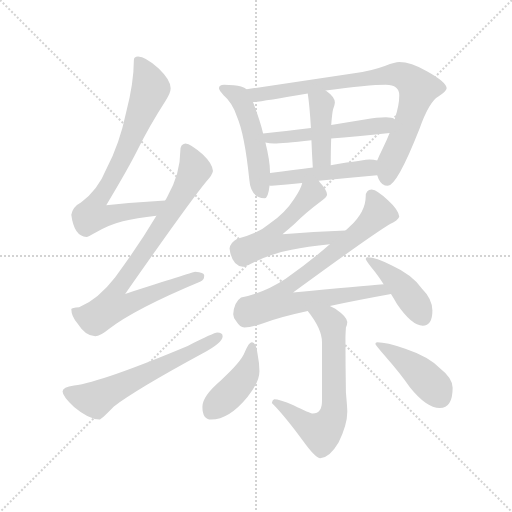
t = 0.00 s
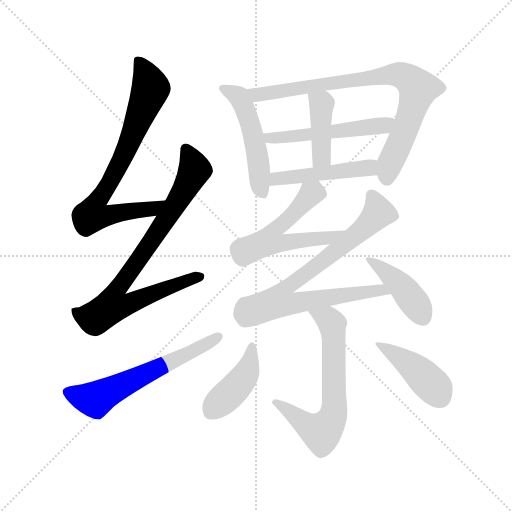
t = 2.07 s
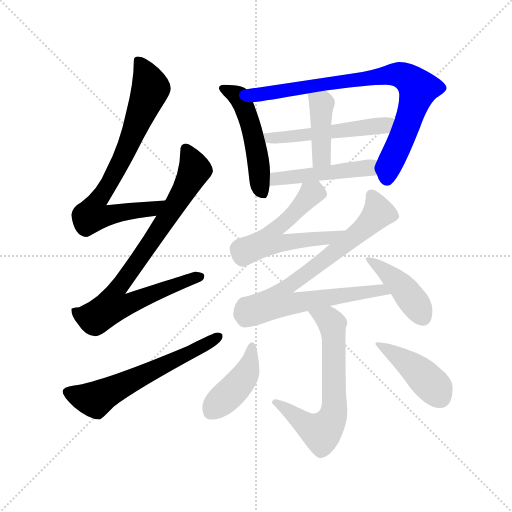
t = 4.14 s
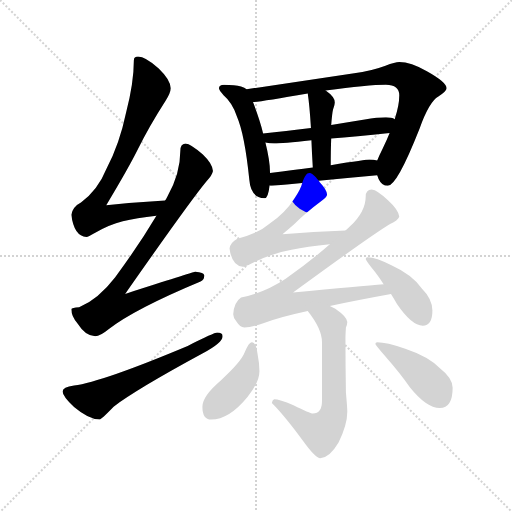
t = 6.22 s
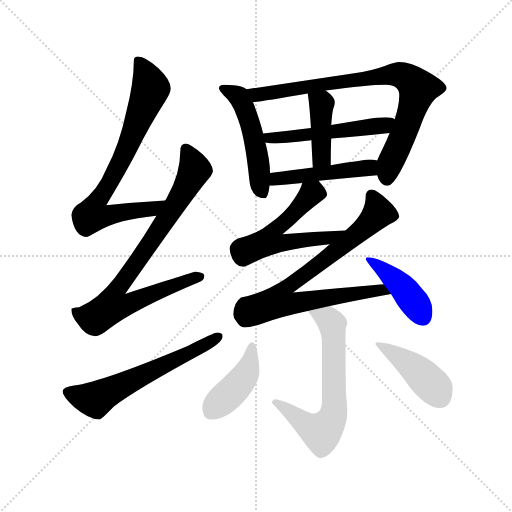
t = 8.29 s
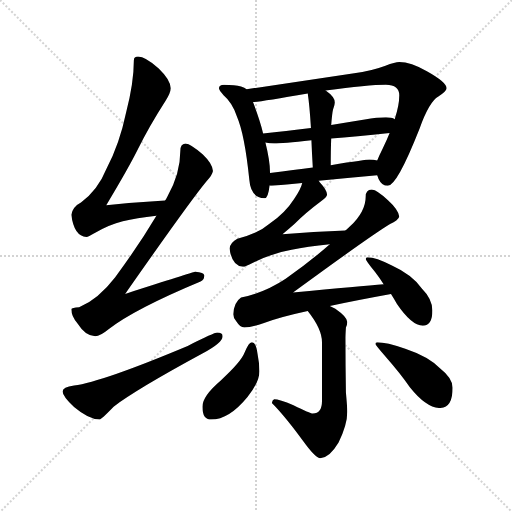
t = 10.36 s

The animated SVG that drew these frames (rendered in a browser with its animation timeline set to each time). Animation: 14 CSS @keyframes rules; one cycle of 10.36 s.

<svg version="1.1" viewBox="0 0 1024 1024" xmlns="http://www.w3.org/2000/svg">
  <g stroke="lightgray" stroke-dasharray="1,1" stroke-width="1" transform="scale(4, 4)">
    <line x1="0" y1="0" x2="256" y2="256"></line>
    <line x1="256" y1="0" x2="0" y2="256"></line>
    <line x1="128" y1="0" x2="128" y2="256"></line>
    <line x1="0" y1="128" x2="256" y2="128"></line>
  </g>
  <g transform="scale(0.92, -0.92) translate(60, -850)">
    <style type="text/css">
      
        @keyframes keyframes0 {
          from {
            stroke: blue;
            stroke-dashoffset: 780;
            stroke-width: 128;
          }
          72% {
            animation-timing-function: step-end;
            stroke: blue;
            stroke-dashoffset: 0;
            stroke-width: 128;
          }
          to {
            stroke: black;
            stroke-width: 1024;
          }
        }
        #make-me-a-hanzi-animation-0 {
          animation: keyframes0 0.884765625s both;
          animation-delay: 0s;
          animation-timing-function: linear;
        }
      
        @keyframes keyframes1 {
          from {
            stroke: blue;
            stroke-dashoffset: 851;
            stroke-width: 128;
          }
          73% {
            animation-timing-function: step-end;
            stroke: blue;
            stroke-dashoffset: 0;
            stroke-width: 128;
          }
          to {
            stroke: black;
            stroke-width: 1024;
          }
        }
        #make-me-a-hanzi-animation-1 {
          animation: keyframes1 0.9425455729166666s both;
          animation-delay: 0.884765625s;
          animation-timing-function: linear;
        }
      
        @keyframes keyframes2 {
          from {
            stroke: blue;
            stroke-dashoffset: 620;
            stroke-width: 128;
          }
          67% {
            animation-timing-function: step-end;
            stroke: blue;
            stroke-dashoffset: 0;
            stroke-width: 128;
          }
          to {
            stroke: black;
            stroke-width: 1024;
          }
        }
        #make-me-a-hanzi-animation-2 {
          animation: keyframes2 0.7545572916666666s both;
          animation-delay: 1.8273111979166665s;
          animation-timing-function: linear;
        }
      
        @keyframes keyframes3 {
          from {
            stroke: blue;
            stroke-dashoffset: 513;
            stroke-width: 128;
          }
          63% {
            animation-timing-function: step-end;
            stroke: blue;
            stroke-dashoffset: 0;
            stroke-width: 128;
          }
          to {
            stroke: black;
            stroke-width: 1024;
          }
        }
        #make-me-a-hanzi-animation-3 {
          animation: keyframes3 0.66748046875s both;
          animation-delay: 2.581868489583333s;
          animation-timing-function: linear;
        }
      
        @keyframes keyframes4 {
          from {
            stroke: blue;
            stroke-dashoffset: 845;
            stroke-width: 128;
          }
          73% {
            animation-timing-function: step-end;
            stroke: blue;
            stroke-dashoffset: 0;
            stroke-width: 128;
          }
          to {
            stroke: black;
            stroke-width: 1024;
          }
        }
        #make-me-a-hanzi-animation-4 {
          animation: keyframes4 0.9376627604166666s both;
          animation-delay: 3.249348958333333s;
          animation-timing-function: linear;
        }
      
        @keyframes keyframes5 {
          from {
            stroke: blue;
            stroke-dashoffset: 534;
            stroke-width: 128;
          }
          63% {
            animation-timing-function: step-end;
            stroke: blue;
            stroke-dashoffset: 0;
            stroke-width: 128;
          }
          to {
            stroke: black;
            stroke-width: 1024;
          }
        }
        #make-me-a-hanzi-animation-5 {
          animation: keyframes5 0.6845703125s both;
          animation-delay: 4.18701171875s;
          animation-timing-function: linear;
        }
      
        @keyframes keyframes6 {
          from {
            stroke: blue;
            stroke-dashoffset: 419;
            stroke-width: 128;
          }
          58% {
            animation-timing-function: step-end;
            stroke: blue;
            stroke-dashoffset: 0;
            stroke-width: 128;
          }
          to {
            stroke: black;
            stroke-width: 1024;
          }
        }
        #make-me-a-hanzi-animation-6 {
          animation: keyframes6 0.5909830729166666s both;
          animation-delay: 4.87158203125s;
          animation-timing-function: linear;
        }
      
        @keyframes keyframes7 {
          from {
            stroke: blue;
            stroke-dashoffset: 488;
            stroke-width: 128;
          }
          61% {
            animation-timing-function: step-end;
            stroke: blue;
            stroke-dashoffset: 0;
            stroke-width: 128;
          }
          to {
            stroke: black;
            stroke-width: 1024;
          }
        }
        #make-me-a-hanzi-animation-7 {
          animation: keyframes7 0.6471354166666666s both;
          animation-delay: 5.462565104166667s;
          animation-timing-function: linear;
        }
      
        @keyframes keyframes8 {
          from {
            stroke: blue;
            stroke-dashoffset: 580;
            stroke-width: 128;
          }
          65% {
            animation-timing-function: step-end;
            stroke: blue;
            stroke-dashoffset: 0;
            stroke-width: 128;
          }
          to {
            stroke: black;
            stroke-width: 1024;
          }
        }
        #make-me-a-hanzi-animation-8 {
          animation: keyframes8 0.7220052083333334s both;
          animation-delay: 6.109700520833334s;
          animation-timing-function: linear;
        }
      
        @keyframes keyframes9 {
          from {
            stroke: blue;
            stroke-dashoffset: 826;
            stroke-width: 128;
          }
          73% {
            animation-timing-function: step-end;
            stroke: blue;
            stroke-dashoffset: 0;
            stroke-width: 128;
          }
          to {
            stroke: black;
            stroke-width: 1024;
          }
        }
        #make-me-a-hanzi-animation-9 {
          animation: keyframes9 0.9222005208333334s both;
          animation-delay: 6.831705729166667s;
          animation-timing-function: linear;
        }
      
        @keyframes keyframes10 {
          from {
            stroke: blue;
            stroke-dashoffset: 432;
            stroke-width: 128;
          }
          58% {
            animation-timing-function: step-end;
            stroke: blue;
            stroke-dashoffset: 0;
            stroke-width: 128;
          }
          to {
            stroke: black;
            stroke-width: 1024;
          }
        }
        #make-me-a-hanzi-animation-10 {
          animation: keyframes10 0.6015625s both;
          animation-delay: 7.75390625s;
          animation-timing-function: linear;
        }
      
        @keyframes keyframes11 {
          from {
            stroke: blue;
            stroke-dashoffset: 668;
            stroke-width: 128;
          }
          68% {
            animation-timing-function: step-end;
            stroke: blue;
            stroke-dashoffset: 0;
            stroke-width: 128;
          }
          to {
            stroke: black;
            stroke-width: 1024;
          }
        }
        #make-me-a-hanzi-animation-11 {
          animation: keyframes11 0.7936197916666666s both;
          animation-delay: 8.35546875s;
          animation-timing-function: linear;
        }
      
        @keyframes keyframes12 {
          from {
            stroke: blue;
            stroke-dashoffset: 432;
            stroke-width: 128;
          }
          58% {
            animation-timing-function: step-end;
            stroke: blue;
            stroke-dashoffset: 0;
            stroke-width: 128;
          }
          to {
            stroke: black;
            stroke-width: 1024;
          }
        }
        #make-me-a-hanzi-animation-12 {
          animation: keyframes12 0.6015625s both;
          animation-delay: 9.149088541666666s;
          animation-timing-function: linear;
        }
      
        @keyframes keyframes13 {
          from {
            stroke: blue;
            stroke-dashoffset: 438;
            stroke-width: 128;
          }
          59% {
            animation-timing-function: step-end;
            stroke: blue;
            stroke-dashoffset: 0;
            stroke-width: 128;
          }
          to {
            stroke: black;
            stroke-width: 1024;
          }
        }
        #make-me-a-hanzi-animation-13 {
          animation: keyframes13 0.6064453125s both;
          animation-delay: 9.750651041666666s;
          animation-timing-function: linear;
        }
      
    </style>
    
      <path d="M 299 414 Q 233 410 171 404 Q 218 482 240 526 Q 264 575 300 631 Q 311 648 311 658 Q 311 676 285 701 Q 256 727 240 727 Q 231 727 231 719 Q 231 670 214 605 Q 200 538 172 484 Q 152 435 116 410 Q 98 401 95 383 Q 101 336 128 335 Q 132 335 145 343 Q 178 362 207 369 Q 236 376 280 381 C 310 385 329 416 299 414 Z" fill="lightgray"></path>
    
      <path d="M 343 538 Q 332 537 332 522 Q 332 473 304 423 Q 302 419 299 414 L 280 381 Q 242 317 190 247 Q 154 200 112 182 Q 96 181 95 178 Q 95 162 109 146 Q 126 119 147 119 Q 158 119 176 134 Q 230 177 376 238 Q 384 241 384 251 Q 384 258 364 259 Q 356 257 212 211 Q 354 414 389 456 Q 401 468 403 478 Q 402 494 381 514 Q 355 537 343 538 Z" fill="lightgray"></path>
    
      <path d="M 412 127 Q 406 127 348 98 Q 162 20 101 12 Q 76 9 76 -1 Q 76 -11 101 -35 Q 133 -62 156 -62 Q 160 -62 187 -34 Q 237 4 381 82 Q 424 105 424 119 Q 424 127 412 127 Z" fill="lightgray"></path>
    
      <path d="M 427 666 Q 416 666 416 658 Q 416 654 426 643 Q 445 627 455 597 Q 472 558 482 459 Q 485 420 515 419 Q 523 419 526 447 L 527 474 L 527 475 Q 527 500 517 540 L 512 560 Q 505 589 490 628 L 476 656 Q 472 660 464 662 Q 451 666 427 666 Z" fill="lightgray"></path>
    
      <path d="M 760 469 Q 761 466 763 461 Q 770 446 783 446 Q 803 446 852 570 Q 873 629 893 640 Q 911 652 911 658 Q 911 671 868 695 Q 833 715 808 715 Q 799 715 778 707 Q 746 695 710 691 L 476 656 C 446 652 460 624 490 628 Q 511 630 609 647 L 648 653 Q 740 666 779 666 Q 808 666 808 643 Q 808 621 798 591 L 787 561 Q 781 546 772 527 Q 764 511 760 501 C 752 484 752 484 760 469 Z" fill="lightgray"></path>
    
      <path d="M 517 540 Q 526 538 536 538 Q 553 538 617 545 L 660 549 Q 712 553 787 561 C 817 564 826 581 798 591 Q 792 595 779 595 Q 760 595 733 590 Q 696 584 660 578 L 616 572 Q 560 565 512 560 C 482 557 487 545 517 540 Z" fill="lightgray"></path>
    
      <path d="M 617 545 Q 618 519 620 486 C 622 456 659 461 659 491 Q 659 524 660 549 L 660 578 Q 662 604 664 612 Q 668 622 668 627 Q 668 639 648 653 C 624 671 605 677 609 647 Q 613 621 616 572 L 617 545 Z" fill="lightgray"></path>
    
      <path d="M 526 447 Q 527 446 531 446 Q 563 449 597 452 L 633 457 Q 694 463 760 469 C 790 472 789 495 760 501 Q 753 503 743 503 Q 737 503 659 491 L 620 486 Q 581 481 527 474 C 497 470 496 450 526 447 Z" fill="lightgray"></path>
    
      <path d="M 597 452 Q 594 438 579 417 Q 560 387 525 363 Q 501 342 456 331 Q 441 323 439 310 Q 444 272 468 270 Q 473 270 490 279 Q 536 301 574 307 Q 607 314 657 319 C 687 322 721 350 691 349 Q 621 346 554 341 Q 569 353 580 363 Q 604 387 640 414 Q 651 422 651 427 Q 651 437 635 454 Q 634 455 633 457 C 614 480 607 480 597 452 Z" fill="lightgray"></path>
    
      <path d="M 657 319 Q 615 282 561 244 Q 516 214 464 203 Q 449 193 447 167 Q 447 159 454 151 Q 462 138 471 138 Q 487 138 514 148 Q 549 161 609 174 L 657 185 Q 713 197 790 211 C 820 216 804 235 774 232 Q 726 228 577 214 Q 745 337 788 363 Q 805 371 808 379 Q 806 394 784 414 Q 760 437 748 438 Q 735 437 735 423 Q 735 390 701 358 Q 697 354 691 349 L 657 319 Z" fill="lightgray"></path>
    
      <path d="M 790 211 Q 797 200 803 189 Q 835 142 859 142 Q 880 142 880 175 Q 880 200 857 223 Q 836 253 792 273 Q 757 291 739 291 Q 735 291 735 287 Q 735 284 755 259 Q 765 246 774 232 L 790 211 Z" fill="lightgray"></path>
    
      <path d="M 609 174 Q 640 135 640 106 L 640 -22 Q 640 -49 620 -49 Q 614 -49 578 -31 Q 547 -18 536 -18 Q 532 -19 531 -26 Q 561 -56 605 -117 Q 627 -146 636 -146 Q 656 -146 676 -112 Q 695 -73 695 -45 Q 695 -36 692 -3 Q 691 56 691 115 Q 691 122 692 138 Q 695 145 695 150 Q 695 161 669 179 Q 664 182 657 185 C 630 199 591 198 609 174 Z" fill="lightgray"></path>
    
      <path d="M 487 106 Q 481 106 472 84 Q 464 63 420 23 Q 380 -11 380 -34 Q 380 -62 399 -62 Q 438 -62 478 -13 Q 504 19 504 43 Q 504 60 500 80 Q 497 106 487 106 Z" fill="lightgray"></path>
    
      <path d="M 760 106 Q 756 106 756 102 Q 756 100 777 76 Q 812 36 831 8 Q 867 -37 896 -37 Q 924 -37 924 7 Q 924 28 897 49 Q 872 75 821 92 Q 780 106 760 106 Z" fill="lightgray"></path>
    
    
      <clipPath id="make-me-a-hanzi-clip-0">
        <path d="M 299 414 Q 233 410 171 404 Q 218 482 240 526 Q 264 575 300 631 Q 311 648 311 658 Q 311 676 285 701 Q 256 727 240 727 Q 231 727 231 719 Q 231 670 214 605 Q 200 538 172 484 Q 152 435 116 410 Q 98 401 95 383 Q 101 336 128 335 Q 132 335 145 343 Q 178 362 207 369 Q 236 376 280 381 C 310 385 329 416 299 414 Z"></path>
      </clipPath>
      <path clip-path="url(#make-me-a-hanzi-clip-0)" d="M 242 715 L 268 658 L 206 507 L 148 408 L 141 383 L 168 380 L 269 395 L 292 411" fill="none" id="make-me-a-hanzi-animation-0" stroke-dasharray="652 1304" stroke-linecap="round"></path>
    
      <clipPath id="make-me-a-hanzi-clip-1">
        <path d="M 343 538 Q 332 537 332 522 Q 332 473 304 423 Q 302 419 299 414 L 280 381 Q 242 317 190 247 Q 154 200 112 182 Q 96 181 95 178 Q 95 162 109 146 Q 126 119 147 119 Q 158 119 176 134 Q 230 177 376 238 Q 384 241 384 251 Q 384 258 364 259 Q 356 257 212 211 Q 354 414 389 456 Q 401 468 403 478 Q 402 494 381 514 Q 355 537 343 538 Z"></path>
      </clipPath>
      <path clip-path="url(#make-me-a-hanzi-clip-1)" d="M 344 526 L 363 485 L 361 475 L 301 372 L 190 214 L 188 185 L 217 188 L 300 224 L 375 248" fill="none" id="make-me-a-hanzi-animation-1" stroke-dasharray="723 1446" stroke-linecap="round"></path>
    
      <clipPath id="make-me-a-hanzi-clip-2">
        <path d="M 412 127 Q 406 127 348 98 Q 162 20 101 12 Q 76 9 76 -1 Q 76 -11 101 -35 Q 133 -62 156 -62 Q 160 -62 187 -34 Q 237 4 381 82 Q 424 105 424 119 Q 424 127 412 127 Z"></path>
      </clipPath>
      <path clip-path="url(#make-me-a-hanzi-clip-2)" d="M 86 -2 L 146 -19 L 415 118" fill="none" id="make-me-a-hanzi-animation-2" stroke-dasharray="492 984" stroke-linecap="round"></path>
    
      <clipPath id="make-me-a-hanzi-clip-3">
        <path d="M 427 666 Q 416 666 416 658 Q 416 654 426 643 Q 445 627 455 597 Q 472 558 482 459 Q 485 420 515 419 Q 523 419 526 447 L 527 474 L 527 475 Q 527 500 517 540 L 512 560 Q 505 589 490 628 L 476 656 Q 472 660 464 662 Q 451 666 427 666 Z"></path>
      </clipPath>
      <path clip-path="url(#make-me-a-hanzi-clip-3)" d="M 424 658 L 460 639 L 478 599 L 497 527 L 510 430" fill="none" id="make-me-a-hanzi-animation-3" stroke-dasharray="385 770" stroke-linecap="round"></path>
    
      <clipPath id="make-me-a-hanzi-clip-4">
        <path d="M 760 469 Q 761 466 763 461 Q 770 446 783 446 Q 803 446 852 570 Q 873 629 893 640 Q 911 652 911 658 Q 911 671 868 695 Q 833 715 808 715 Q 799 715 778 707 Q 746 695 710 691 L 476 656 C 446 652 460 624 490 628 Q 511 630 609 647 L 648 653 Q 740 666 779 666 Q 808 666 808 643 Q 808 621 798 591 L 787 561 Q 781 546 772 527 Q 764 511 760 501 C 752 484 752 484 760 469 Z"></path>
      </clipPath>
      <path clip-path="url(#make-me-a-hanzi-clip-4)" d="M 485 652 L 509 645 L 794 688 L 812 687 L 831 677 L 849 657 L 822 567 L 788 496 L 781 460" fill="none" id="make-me-a-hanzi-animation-4" stroke-dasharray="717 1434" stroke-linecap="round"></path>
    
      <clipPath id="make-me-a-hanzi-clip-5">
        <path d="M 517 540 Q 526 538 536 538 Q 553 538 617 545 L 660 549 Q 712 553 787 561 C 817 564 826 581 798 591 Q 792 595 779 595 Q 760 595 733 590 Q 696 584 660 578 L 616 572 Q 560 565 512 560 C 482 557 487 545 517 540 Z"></path>
      </clipPath>
      <path clip-path="url(#make-me-a-hanzi-clip-5)" d="M 519 557 L 526 550 L 571 552 L 773 577 L 791 585" fill="none" id="make-me-a-hanzi-animation-5" stroke-dasharray="406 812" stroke-linecap="round"></path>
    
      <clipPath id="make-me-a-hanzi-clip-6">
        <path d="M 617 545 Q 618 519 620 486 C 622 456 659 461 659 491 Q 659 524 660 549 L 660 578 Q 662 604 664 612 Q 668 622 668 627 Q 668 639 648 653 C 624 671 605 677 609 647 Q 613 621 616 572 L 617 545 Z"></path>
      </clipPath>
      <path clip-path="url(#make-me-a-hanzi-clip-6)" d="M 616 642 L 639 624 L 639 515 L 626 494" fill="none" id="make-me-a-hanzi-animation-6" stroke-dasharray="291 582" stroke-linecap="round"></path>
    
      <clipPath id="make-me-a-hanzi-clip-7">
        <path d="M 526 447 Q 527 446 531 446 Q 563 449 597 452 L 633 457 Q 694 463 760 469 C 790 472 789 495 760 501 Q 753 503 743 503 Q 737 503 659 491 L 620 486 Q 581 481 527 474 C 497 470 496 450 526 447 Z"></path>
      </clipPath>
      <path clip-path="url(#make-me-a-hanzi-clip-7)" d="M 530 454 L 555 464 L 734 483 L 755 496" fill="none" id="make-me-a-hanzi-animation-7" stroke-dasharray="360 720" stroke-linecap="round"></path>
    
      <clipPath id="make-me-a-hanzi-clip-8">
        <path d="M 597 452 Q 594 438 579 417 Q 560 387 525 363 Q 501 342 456 331 Q 441 323 439 310 Q 444 272 468 270 Q 473 270 490 279 Q 536 301 574 307 Q 607 314 657 319 C 687 322 721 350 691 349 Q 621 346 554 341 Q 569 353 580 363 Q 604 387 640 414 Q 651 422 651 427 Q 651 437 635 454 Q 634 455 633 457 C 614 480 607 480 597 452 Z"></path>
      </clipPath>
      <path clip-path="url(#make-me-a-hanzi-clip-8)" d="M 628 451 L 624 432 L 541 355 L 527 327 L 550 321 L 647 331 L 683 346" fill="none" id="make-me-a-hanzi-animation-8" stroke-dasharray="452 904" stroke-linecap="round"></path>
    
      <clipPath id="make-me-a-hanzi-clip-9">
        <path d="M 657 319 Q 615 282 561 244 Q 516 214 464 203 Q 449 193 447 167 Q 447 159 454 151 Q 462 138 471 138 Q 487 138 514 148 Q 549 161 609 174 L 657 185 Q 713 197 790 211 C 820 216 804 235 774 232 Q 726 228 577 214 Q 745 337 788 363 Q 805 371 808 379 Q 806 394 784 414 Q 760 437 748 438 Q 735 437 735 423 Q 735 390 701 358 Q 697 354 691 349 L 657 319 Z"></path>
      </clipPath>
      <path clip-path="url(#make-me-a-hanzi-clip-9)" d="M 748 425 L 760 401 L 756 379 L 615 260 L 563 226 L 547 195 L 579 190 L 770 220 L 781 212" fill="none" id="make-me-a-hanzi-animation-9" stroke-dasharray="698 1396" stroke-linecap="round"></path>
    
      <clipPath id="make-me-a-hanzi-clip-10">
        <path d="M 790 211 Q 797 200 803 189 Q 835 142 859 142 Q 880 142 880 175 Q 880 200 857 223 Q 836 253 792 273 Q 757 291 739 291 Q 735 291 735 287 Q 735 284 755 259 Q 765 246 774 232 L 790 211 Z"></path>
      </clipPath>
      <path clip-path="url(#make-me-a-hanzi-clip-10)" d="M 740 286 L 809 232 L 860 160" fill="none" id="make-me-a-hanzi-animation-10" stroke-dasharray="304 608" stroke-linecap="round"></path>
    
      <clipPath id="make-me-a-hanzi-clip-11">
        <path d="M 609 174 Q 640 135 640 106 L 640 -22 Q 640 -49 620 -49 Q 614 -49 578 -31 Q 547 -18 536 -18 Q 532 -19 531 -26 Q 561 -56 605 -117 Q 627 -146 636 -146 Q 656 -146 676 -112 Q 695 -73 695 -45 Q 695 -36 692 -3 Q 691 56 691 115 Q 691 122 692 138 Q 695 145 695 150 Q 695 161 669 179 Q 664 182 657 185 C 630 199 591 198 609 174 Z"></path>
      </clipPath>
      <path clip-path="url(#make-me-a-hanzi-clip-11)" d="M 617 168 L 654 156 L 662 146 L 667 -15 L 658 -67 L 641 -87 L 631 -87 L 539 -26" fill="none" id="make-me-a-hanzi-animation-11" stroke-dasharray="540 1080" stroke-linecap="round"></path>
    
      <clipPath id="make-me-a-hanzi-clip-12">
        <path d="M 487 106 Q 481 106 472 84 Q 464 63 420 23 Q 380 -11 380 -34 Q 380 -62 399 -62 Q 438 -62 478 -13 Q 504 19 504 43 Q 504 60 500 80 Q 497 106 487 106 Z"></path>
      </clipPath>
      <path clip-path="url(#make-me-a-hanzi-clip-12)" d="M 488 98 L 479 47 L 467 25 L 398 -46" fill="none" id="make-me-a-hanzi-animation-12" stroke-dasharray="304 608" stroke-linecap="round"></path>
    
      <clipPath id="make-me-a-hanzi-clip-13">
        <path d="M 760 106 Q 756 106 756 102 Q 756 100 777 76 Q 812 36 831 8 Q 867 -37 896 -37 Q 924 -37 924 7 Q 924 28 897 49 Q 872 75 821 92 Q 780 106 760 106 Z"></path>
      </clipPath>
      <path clip-path="url(#make-me-a-hanzi-clip-13)" d="M 760 102 L 844 47 L 883 9 L 897 -14" fill="none" id="make-me-a-hanzi-animation-13" stroke-dasharray="310 620" stroke-linecap="round"></path>
    
  </g>
</svg>
